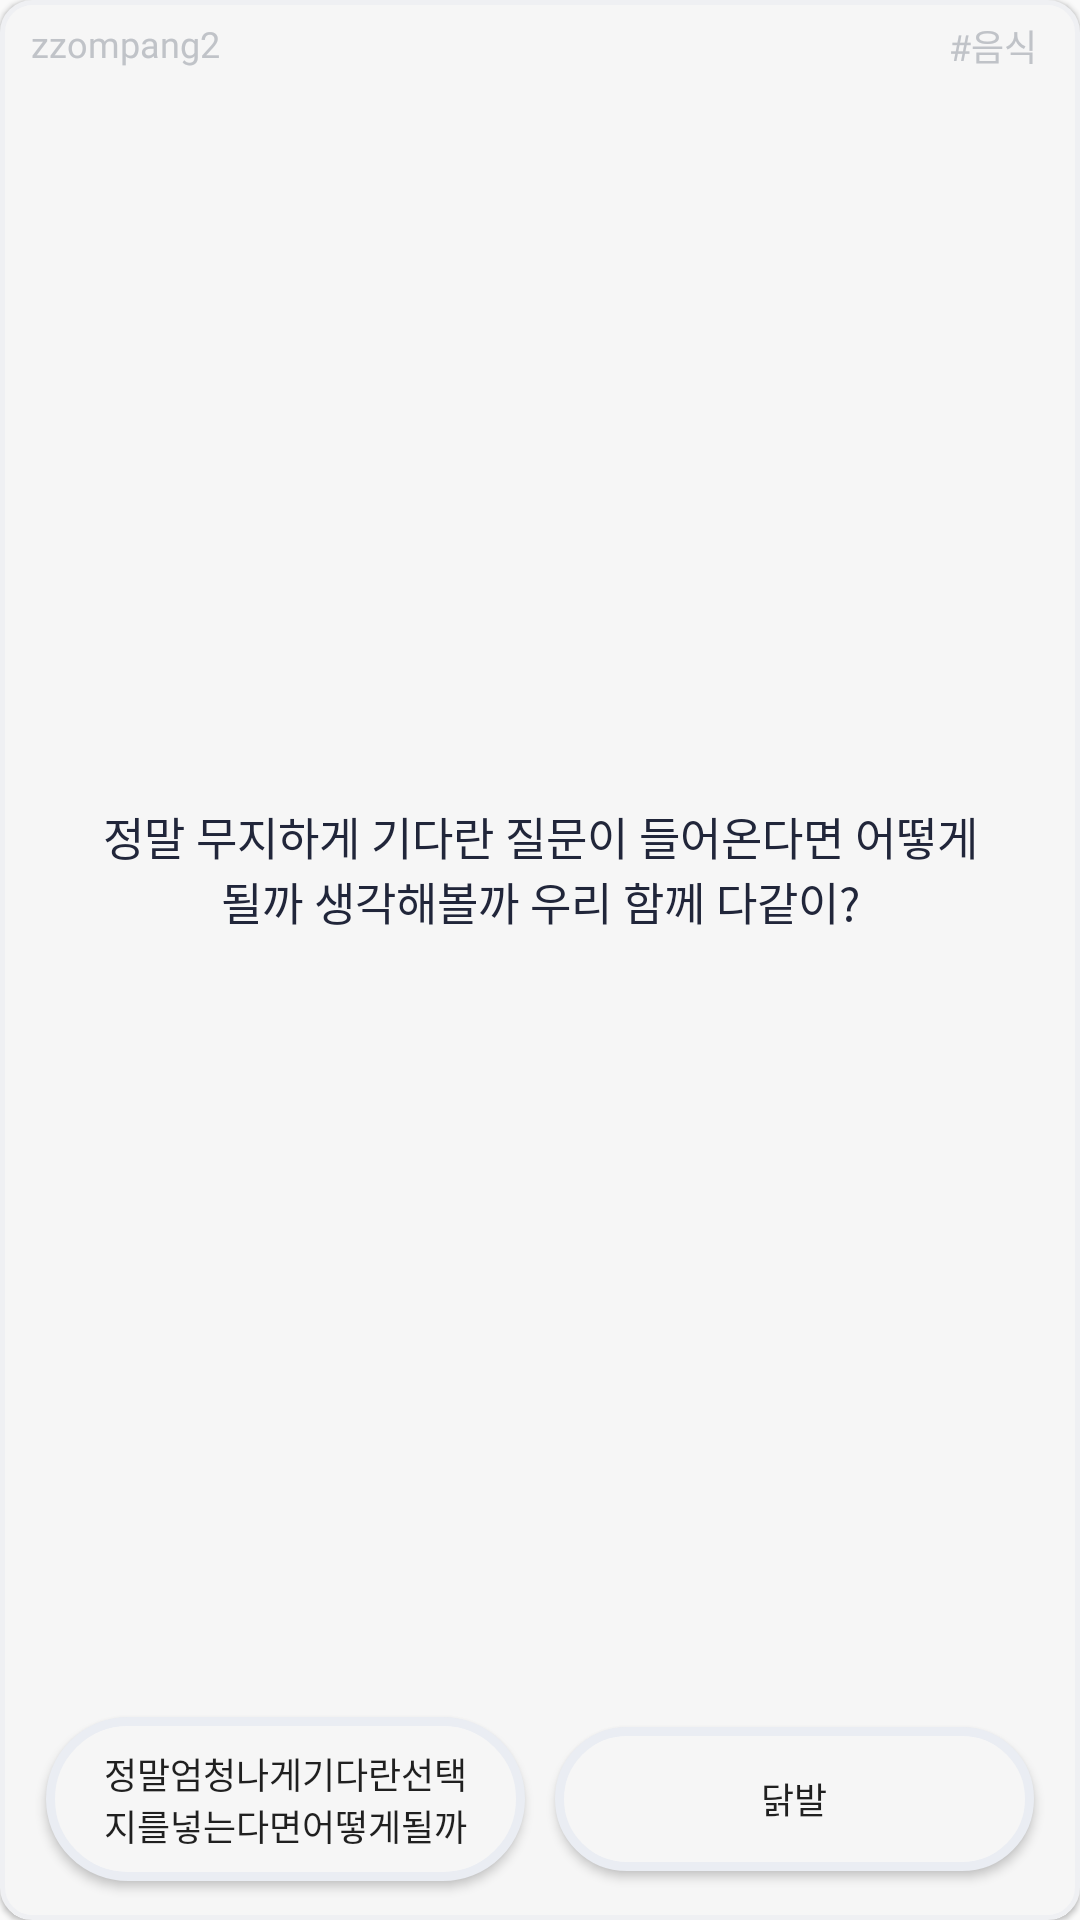

Write the Android layout XML for this screen, with the resource values it uses.
<!-- AndroidManifest.xml: application theme AppTheme -->
<!-- res/layout/question_item.xml -->
<?xml version="1.0" encoding="utf-8"?>

<androidx.constraintlayout.widget.ConstraintLayout
	xmlns:android="http://schemas.android.com/apk/res/android"
	xmlns:app="http://schemas.android.com/apk/res-auto"
	android:layout_width="match_parent"
	android:layout_height="wrap_content"
	android:minHeight="150dp"
	android:background="@drawable/round_box"
	android:layout_marginTop="5dp"
	android:layout_marginBottom="5dp"
	android:layout_marginRight="10dp"
	android:layout_marginLeft="10dp"
	android:elevation="1dp">

	<TextView
		android:id="@+id/writer"
		android:layout_width="wrap_content"
		android:layout_height="wrap_content"
		android:text="zzompang2"
		android:textColor="@color/myGrayMiddle"
		android:textSize="12sp"
		android:fontFamily="@font/binggrae"
		app:layout_constraintStart_toStartOf="parent"
		app:layout_constraintTop_toTopOf="parent"
		android:paddingTop="6dp"
		android:paddingLeft="10dp"/>

	<TextView
		android:id="@+id/category"
		android:layout_width="wrap_content"
		android:layout_height="wrap_content"
		android:layout_marginEnd="4dp"
		android:layout_marginRight="4dp"
		android:paddingTop="6dp"
		android:paddingRight="10dp"
		android:text="#음식"
		android:textColor="@color/myGrayMiddle"
		android:textSize="12sp"
		android:fontFamily="@font/binggrae"
		app:layout_constraintEnd_toEndOf="parent"
		app:layout_constraintTop_toTopOf="parent" />

	<TextView
		android:id="@+id/title"
		android:layout_width="wrap_content"
		android:layout_height="wrap_content"
		android:fontFamily="@font/binggrae_bold"
		android:layout_marginTop="25dp"
		android:layout_marginLeft="10dp"
		android:layout_marginRight="10dp"
		android:paddingTop="10sp"
		android:paddingBottom="10sp"
		android:paddingLeft="30sp"
		android:paddingRight="30sp"
		android:text="정말 무지하게 기다란 질문이 들어온다면 어떻게 될까 생각해볼까 우리 함께 다같이?"
		android:maxLines="2"
		android:textColor="@color/myDarkDeep"
		android:textSize="15sp"
		android:gravity="center"
		app:layout_constraintBottom_toTopOf="@+id/percentLayout"
		app:layout_constraintEnd_toEndOf="parent"
		app:layout_constraintStart_toStartOf="parent"
		app:layout_constraintTop_toTopOf="parent" />


	<LinearLayout
		android:id="@+id/percentLayout"
		android:layout_width="match_parent"
		android:layout_height="wrap_content"
		app:layout_constraintBottom_toTopOf="@+id/linearLayout"
		android:gravity="center"
		android:visibility="invisible">

		<TextView
			android:id="@+id/percentA"
			android:layout_width="wrap_content"
			android:layout_height="wrap_content"
			android:text="50%"
			android:textSize="12sp"
			android:textColor="@color/myBlue"
			app:layout_constraintBottom_toBottomOf="@+id/title"
			app:layout_constraintEnd_toEndOf="parent"
			android:layout_weight="1"
			android:gravity="center"/>

		<TextView
			android:id="@+id/percentB"
			android:layout_width="wrap_content"
			android:layout_height="wrap_content"
			android:text="50%"
			android:textSize="12sp"
			android:textColor="@color/myRed"
			app:layout_constraintBottom_toBottomOf="@+id/title"
			app:layout_constraintEnd_toEndOf="parent"
			android:layout_weight="1"
			android:gravity="center"/>

	</LinearLayout>
	<LinearLayout
		android:id="@+id/linearLayout"
		android:layout_width="match_parent"
		android:layout_height="wrap_content"
		android:gravity="center"
		app:layout_constraintBottom_toBottomOf="parent">

		<Button
			android:id="@+id/button1"
			android:layout_width="0dp"
			android:layout_height="wrap_content"
			android:layout_marginLeft="15dp"
			android:layout_marginRight="5dp"
			android:layout_marginTop="5dp"
			android:layout_marginBottom="10dp"
			android:paddingLeft="15sp"
			android:paddingRight="15sp"
			android:paddingTop="10sp"
			android:paddingBottom="10sp"
			android:layout_weight="1"
			android:background="@drawable/button_round"
			android:textSize="12sp"
			android:text="정말엄청나게기다란선택지를넣는다면어떻게될까생각해봐띵킹에브리바디"
			android:fontFamily="@font/binggrae"
			android:maxLines="2"/>

		<Button
			android:id="@+id/button2"
			android:layout_width="0dp"
			android:layout_height="wrap_content"
			android:layout_marginLeft="5dp"
			android:layout_marginRight="15dp"
			android:layout_marginTop="5dp"

			android:layout_marginBottom="10dp"
			android:paddingLeft="15sp"
			android:paddingRight="15sp"
			android:paddingTop="10sp"
			android:paddingBottom="10sp"
			android:layout_weight="1"
			android:background="@drawable/button_round"
			android:text="닭발"
			android:textSize="12sp"
			android:fontFamily="@font/binggrae"
			android:maxLines="2"/>

	</LinearLayout>



</androidx.constraintlayout.widget.ConstraintLayout>
<!-- resources referenced by this layout -->
<resources>
  <color name="myBlue">#96B3FF</color>
  <color name="myDarkDeep">#21263A</color>
  <color name="myGrayMiddle">#C0C3C8</color>
  <color name="myRed">#FE9599</color>
  <!-- drawable button_round (drawable) -->
  <?xml version="1.0" encoding="utf-8"?>
  
  <shape xmlns:android="http://schemas.android.com/apk/res/android"
  	android:shape="rectangle">
  	<corners android:radius="30dp"/>
  	<solid
  		android:color="@color/myWhite"/>
  	<stroke
  		android:width="3dp"
  		android:color="@color/myGrayLight"/>
  </shape>
  <!-- drawable round_box (drawable) -->
  <?xml version="1.0" encoding="utf-8"?>
  
  <shape xmlns:android="http://schemas.android.com/apk/res/android">
  	<corners android:radius="10dp"/>
  	<solid android:color="@color/myWhite"/>
  	<stroke android:width="5px" android:color="#EFF0F3" />
  	<padding android:left="1px" android:top="1px"
  		android:right="1px" android:bottom="1px" />
  </shape>
  <style name="AppTheme" parent="Theme.AppCompat.Light.DarkActionBar">
  		
  		<item name="windowNoTitle">true</item>
  	</style>
  <color name="myWhite">#F6F6F6</color>
  <color name="myGrayLight">#EAEDF3</color>
</resources>
